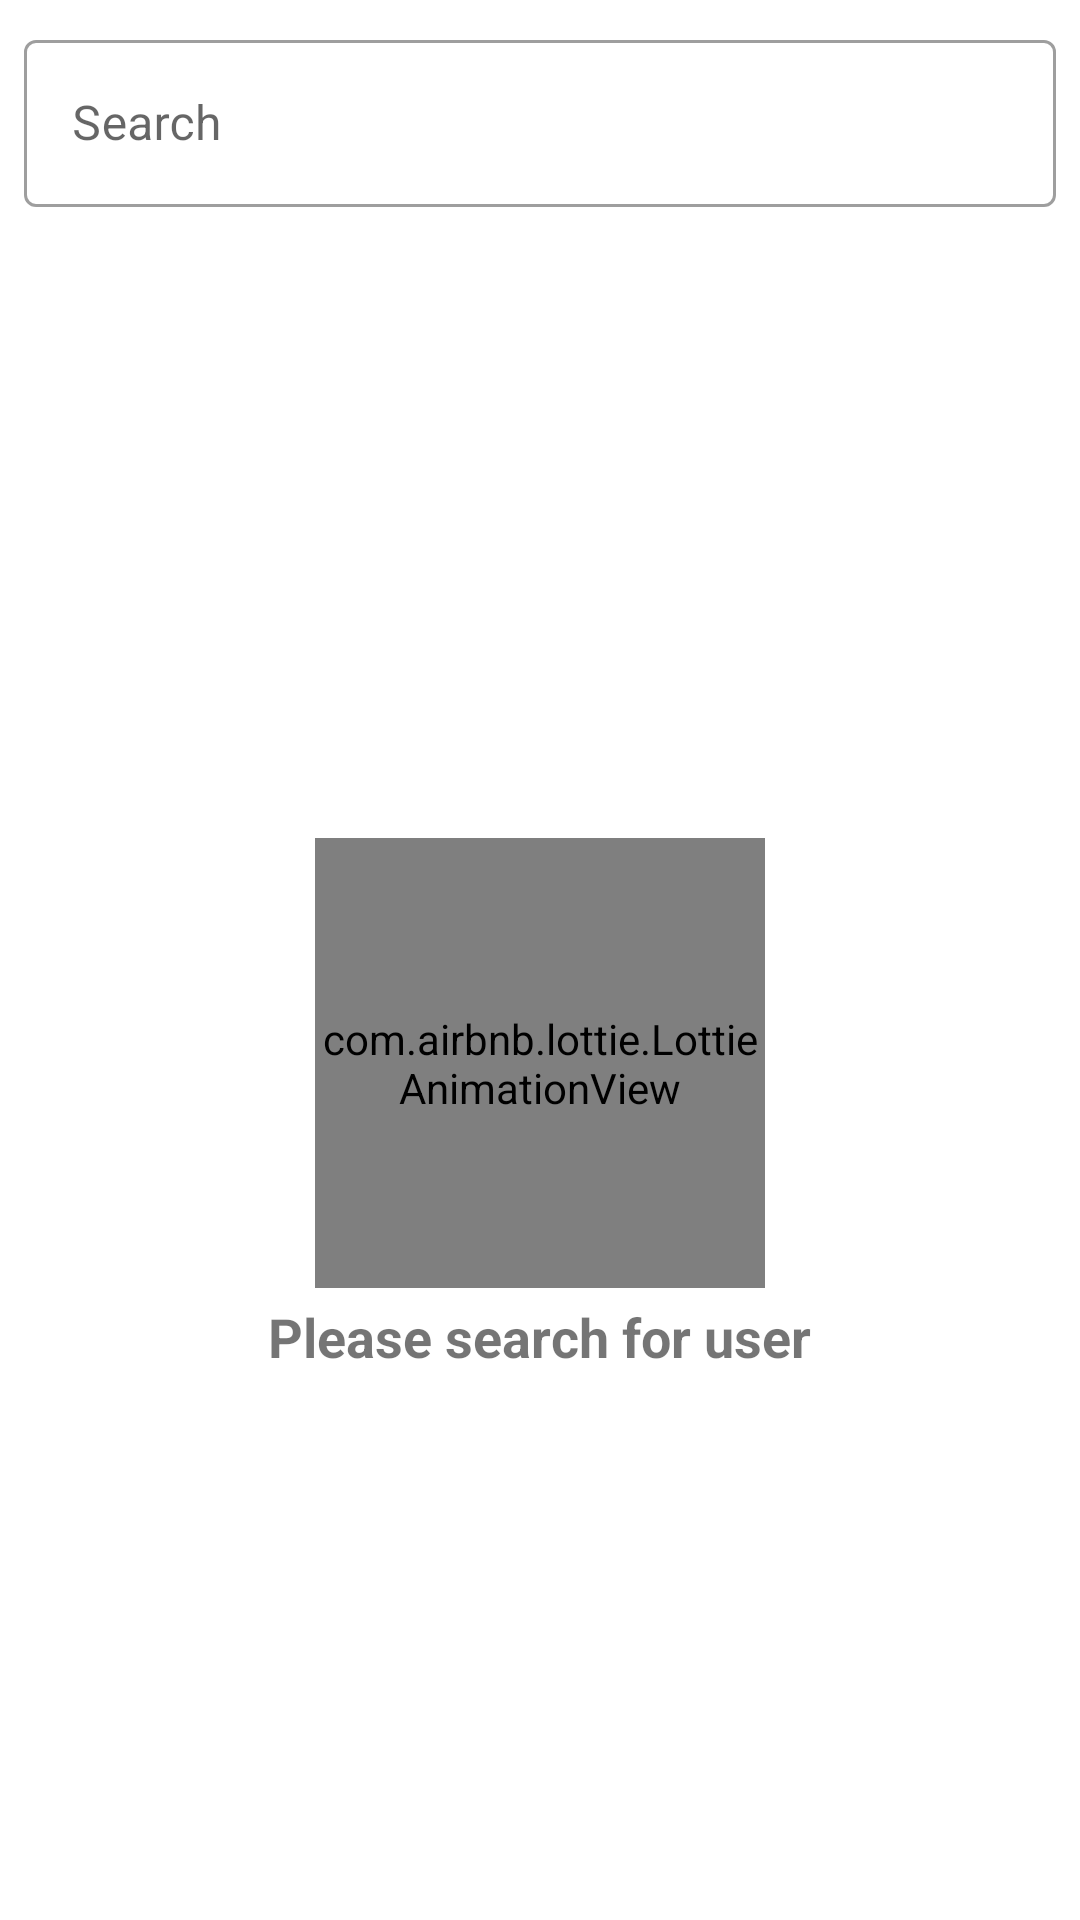

Write the Android layout XML for this screen, with the resource values it uses.
<!-- AndroidManifest.xml: application theme Theme.GithubUser -->
<!-- res/layout/activity_main.xml -->
<?xml version="1.0" encoding="utf-8"?>
<LinearLayout xmlns:android="http://schemas.android.com/apk/res/android"
    xmlns:app="http://schemas.android.com/apk/res-auto"
    xmlns:tools="http://schemas.android.com/tools"
    android:layout_width="match_parent"
    android:layout_height="match_parent"
    android:orientation="vertical"
    tools:context=".ui.main.MainActivity">

    <FrameLayout
        android:id="@+id/frameLayout"
        android:layout_width="match_parent"
        android:layout_height="wrap_content"
        android:layout_marginStart="8dp"
        android:layout_marginTop="8dp"
        android:layout_marginEnd="8dp">

        <com.google.android.material.textfield.TextInputLayout
            style="@style/Widget.MaterialComponents.TextInputLayout.OutlinedBox"
            android:layout_width="match_parent"
            android:layout_height="wrap_content">

            <com.google.android.material.textfield.TextInputEditText
                android:id="@+id/edt_query"
                android:layout_width="match_parent"
                android:layout_height="match_parent"
                android:hint="@string/search"
                android:inputType="text" />
        </com.google.android.material.textfield.TextInputLayout>

        <ImageButton
            android:id="@+id/btn_search"
            android:layout_width="wrap_content"
            android:layout_height="wrap_content"
            android:layout_gravity="end|center_vertical"
            android:layout_marginEnd="16dp"
            android:backgroundTint="#00ffffff"
            android:contentDescription="@string/search_botton"
            android:src="@drawable/ic_baseline_search_24" />

    </FrameLayout>

    <RelativeLayout
        android:layout_width="match_parent"
        android:layout_height="match_parent"
        android:layout_marginStart="8dp"
        android:layout_marginTop="8dp"
        android:layout_marginEnd="8dp"
        android:layout_marginBottom="8dp">

        <androidx.recyclerview.widget.RecyclerView
            android:id="@+id/rv_users"
            android:layout_width="match_parent"
            android:layout_height="match_parent" />

        <ProgressBar
            android:id="@+id/progres_bar"
            style="?android:attr/progressBarStyle"
            android:layout_width="wrap_content"
            android:layout_height="wrap_content"
            android:layout_centerInParent="true"
            android:visibility="gone"
            tools:visibility="visible" />

        <com.airbnb.lottie.LottieAnimationView
            android:id="@+id/search_anim"
            android:layout_width="150dp"
            android:layout_height="150dp"
            android:layout_centerInParent="true"
            android:visibility="visible"
            app:lottie_autoPlay="true"
            app:lottie_loop="true"
            app:lottie_rawRes="@raw/anim_search" />

        <TextView
            android:id="@+id/tv_search_user"
            android:layout_width="wrap_content"
            android:layout_height="wrap_content"
            android:layout_below="@id/search_anim"
            android:layout_centerHorizontal="true"
            android:layout_marginTop="4dp"
            android:text="@string/please_search_for_user"
            android:textSize="18sp"
            android:textStyle="bold" />

    </RelativeLayout>

</LinearLayout>
<!-- resources referenced by this layout -->
<resources>
  <string name="please_search_for_user">Please search for user</string>
  <string name="search">Search</string>
  <string name="search_botton">Search Botton</string>
  <style name="Theme.GithubUser" parent="Theme.MaterialComponents.DayNight.DarkActionBar">
          
          <item name="colorPrimary">@color/black</item>
          <item name="colorPrimaryVariant">@color/dark_gray</item>
          <item name="colorOnPrimary">@color/black</item>
          
          <item name="colorSecondary">@color/teal_200</item>
          <item name="colorSecondaryVariant">@color/teal_700</item>
          <item name="colorOnSecondary">@color/black</item>
          
          <item name="android:statusBarColor" tools:targetApi="l">?attr/colorPrimaryVariant</item>
          
      </style>
  <color name="black">#FF000000</color>
  <color name="dark_gray">#4b4c4c</color>
  <color name="teal_200">#FF03DAC5</color>
  <color name="teal_700">#FF018786</color>
</resources>
